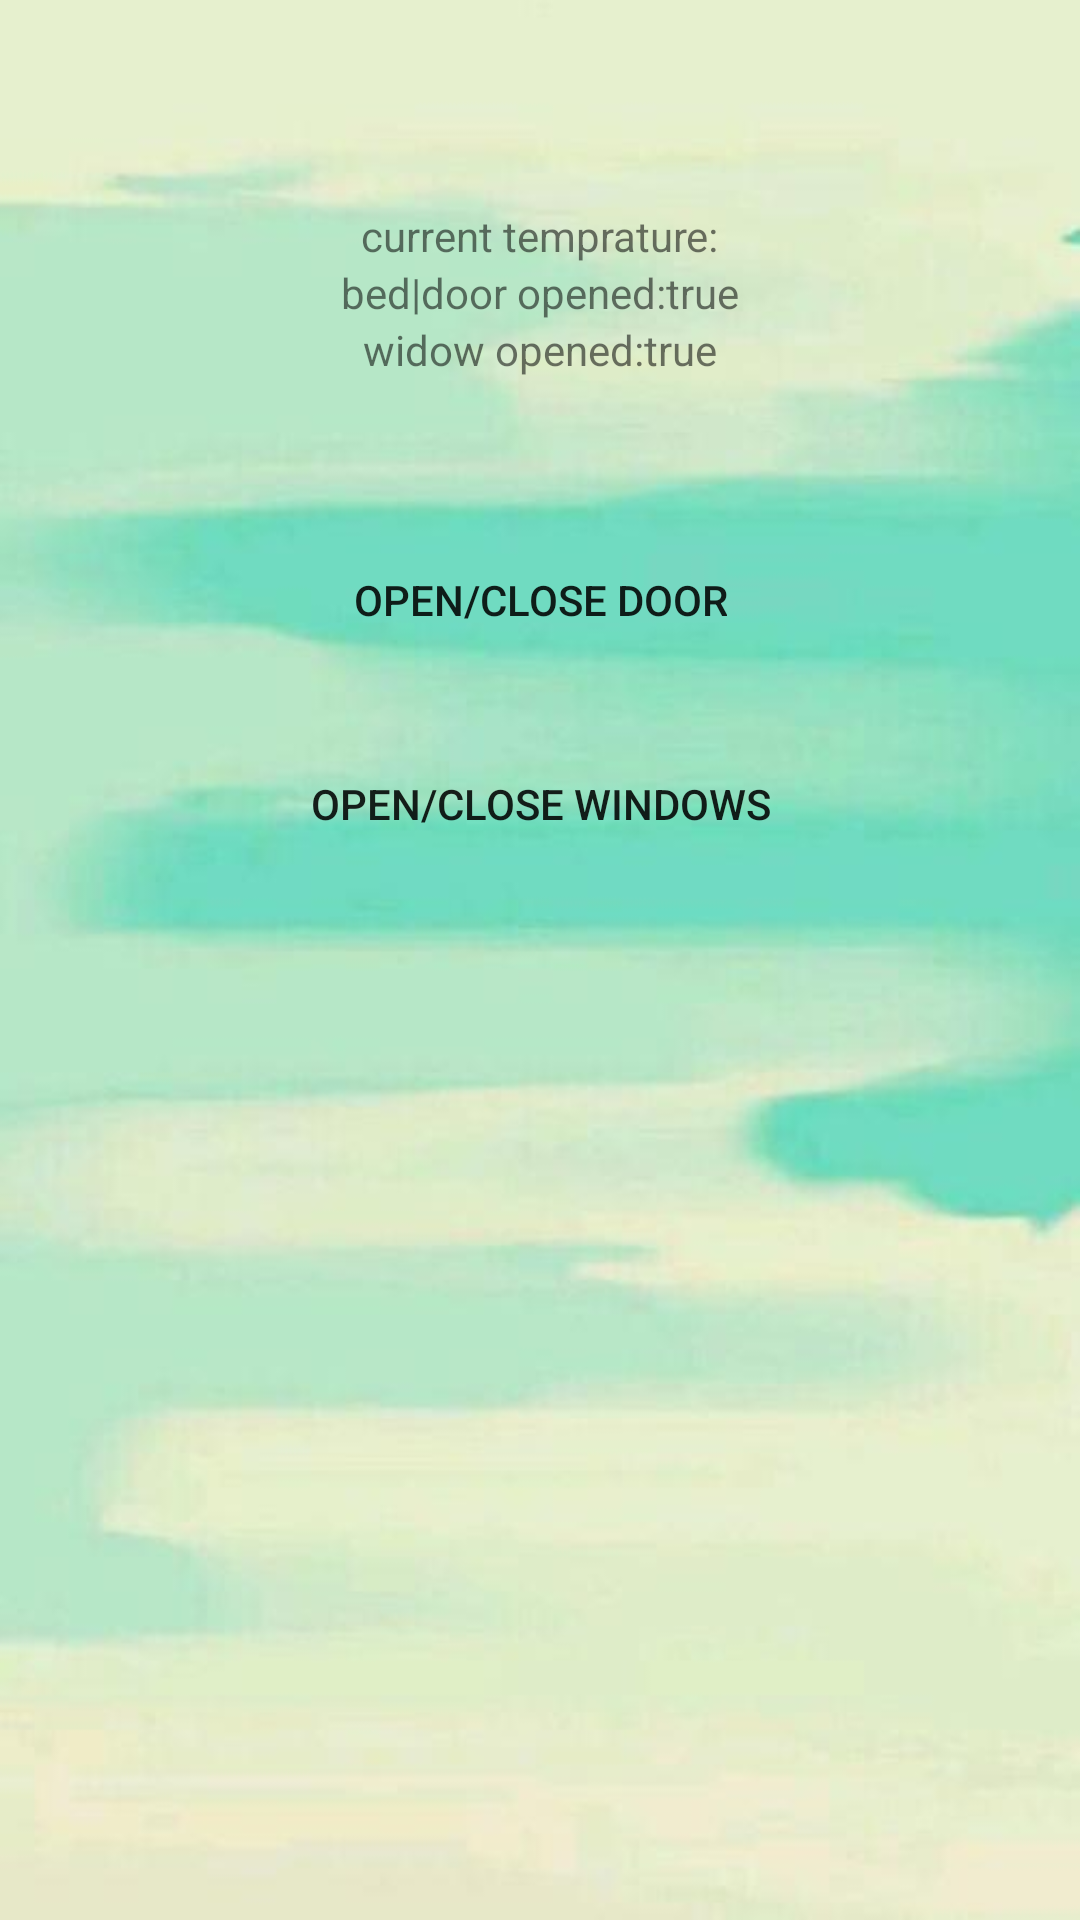

This screen was rendered from an Android layout file. Write that file and the resources it references.
<!-- AndroidManifest.xml: activity theme AppTheme.NoActionBar -->
<!-- res/layout/fragment_bedroom.xml -->
<LinearLayout xmlns:android="http://schemas.android.com/apk/res/android"
    xmlns:app="http://schemas.android.com/apk/res-auto"
    xmlns:tools="http://schemas.android.com/tools"
    android:layout_width="match_parent"
    android:layout_height="match_parent"
    android:background="@drawable/mainpage"
    android:orientation="vertical"
    tools:context="com.example.administrator.safehome.BedroomActivity$PlaceholderFragment">

    <TextView
        android:layout_width="wrap_content"
        android:layout_height="wrap_content"
        android:layout_marginBottom="50dp"/>

    <TextView
        android:id="@+id/show_temprature"
        android:text="current temprature:"
        android:layout_width="wrap_content"
        android:layout_height="wrap_content"
        android:layout_gravity="center_horizontal" />
    <TextView
        android:id="@+id/show_doorOpened"
        android:text="bed|door opened:true"
        android:layout_width="wrap_content"
        android:layout_height="wrap_content"
        android:layout_gravity="center_horizontal" />
    <TextView
        android:id="@+id/show_windowOpened"
        android:text="widow opened:true"
        android:layout_width="wrap_content"
        android:layout_height="wrap_content"
        android:layout_gravity="center_horizontal" />

    <Button
        android:layout_marginTop="50dp"
        android:layout_gravity="center_horizontal"
        android:layout_width="wrap_content"
        android:layout_height="wrap_content"
        android:text="open/close door"
        android:id="@+id/door_op"
        android:background="#00000000"
         />
    <Button
        android:layout_marginTop="20dp"
        android:layout_gravity="center_horizontal"
        android:layout_width="wrap_content"
        android:layout_height="wrap_content"
        android:text="open/close windows"
        android:id="@+id/window_op"
        android:background="#00000000"
        />

</LinearLayout>
<!-- resources referenced by this layout -->
<resources>
  <!-- drawable mainpage: jpg bitmap (drawable, 17191 bytes) -->
  <style name="AppTheme.NoActionBar">
          <item name="windowActionBar">false</item>
          <item name="windowNoTitle">true</item>
      </style>
</resources>
